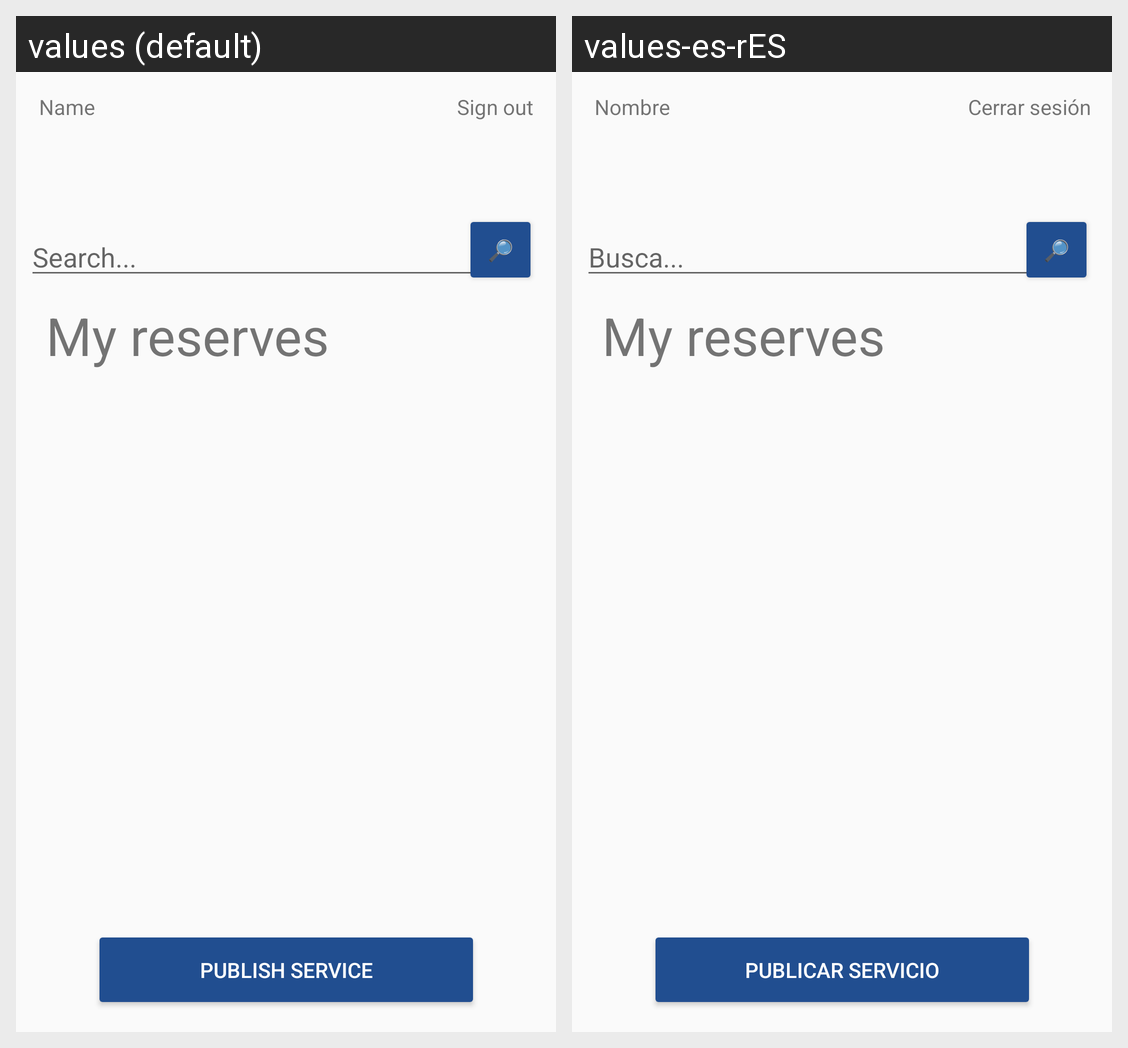

This grid shows one Android layout under two languages. Give, for every string resource on the screen, its name, the default text and each shown locale's text.
Android screen res/layout/activity_home_usuario.xml rendered under 2 locales, left to right: values (default), values-es-rES. Device: Nexus 5 (rendered at 1080×1920; each locale shown at half size, 540×960, under a caption strip naming it); theme Theme.AppCompat.Light.NoActionBar.
Strings drawn on this screen, with the default value and each locale's value (text and hints the layout hard-codes, and strings that could not be matched under every locale, appear in the picture but are not listed):

cerrar_sesion
  values: Sign out
  values-es-rES: Cerrar sesión

nombre_home
  values: Name
  values-es-rES: Nombre

busca_home
  values: Search...
  values-es-rES: Busca...

publicar_servicio
  values: Publish service
  values-es-rES: Publicar servicio
